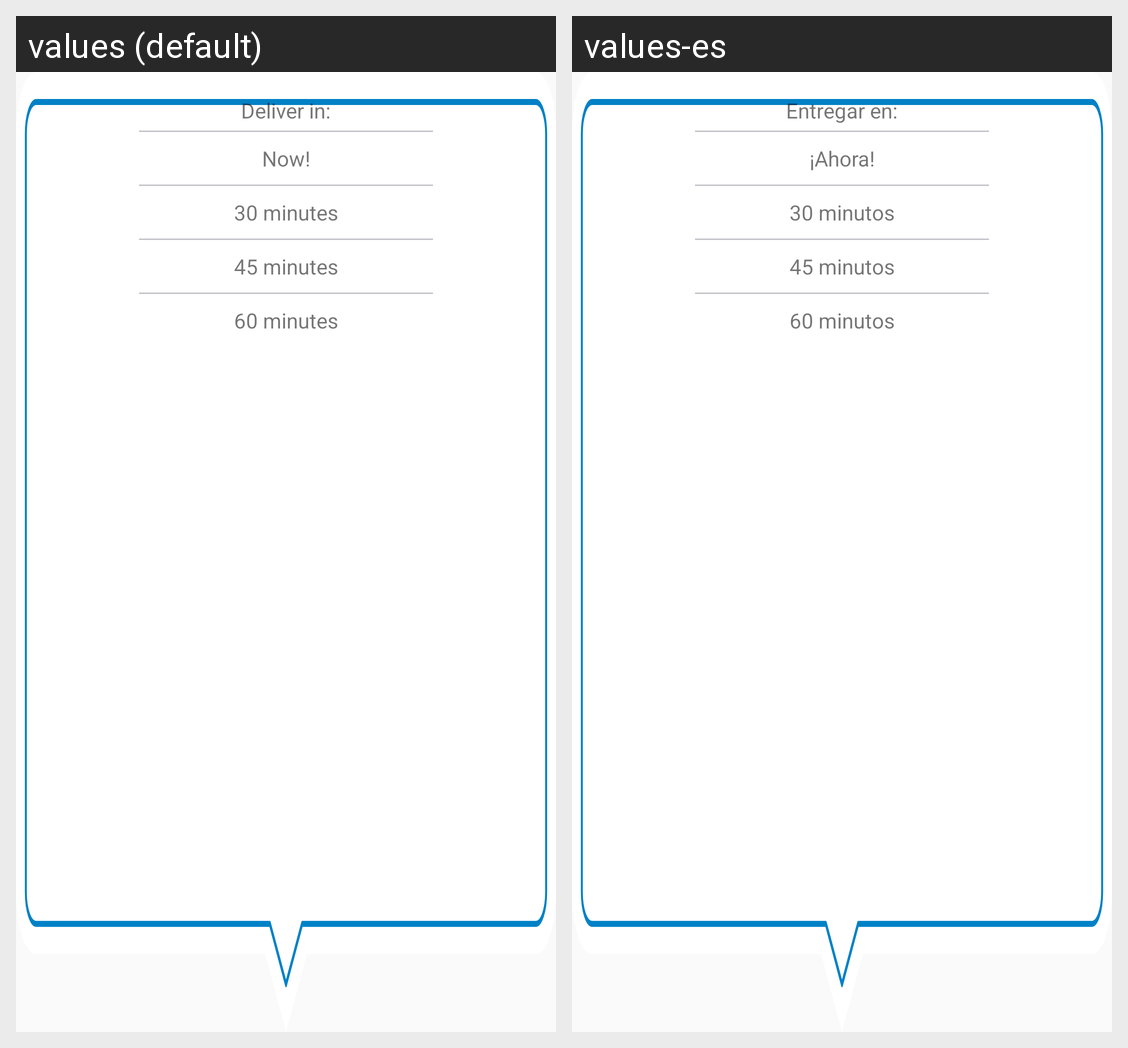

Translations of the strings shown on this Android screen, per locale in the grid:
Android screen res/layout/fragment_express_selection.xml rendered under 2 locales, left to right: values (default), values-es. Device: Nexus 5 (rendered at 1080×1920; each locale shown at half size, 540×960, under a caption strip naming it); theme AppTheme.
Strings drawn on this screen, with the default value and each locale's value (text and hints the layout hard-codes, and strings that could not be matched under every locale, appear in the picture but are not listed):

express_label
  values: Deliver in:
  values-es: Entregar en:

express_now
  values: Now!
  values-es: ¡Ahora!

express_30_min
  values: 30 minutes
  values-es: 30 minutos

express_45_min
  values: 45 minutes
  values-es: 45 minutos

express_60_min
  values: 60 minutes
  values-es: 60 minutos
